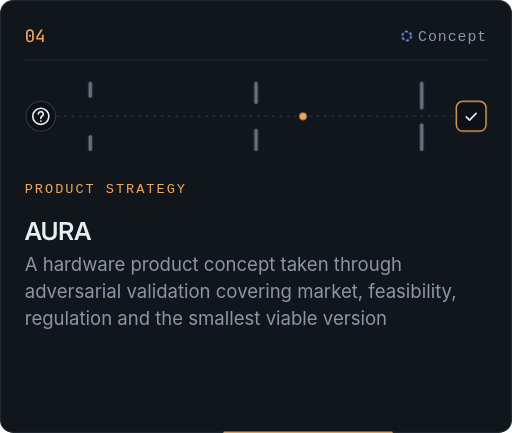
t = 0.00 s
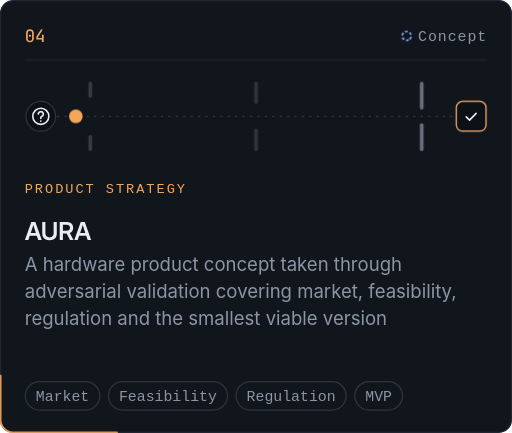
t = 1.67 s
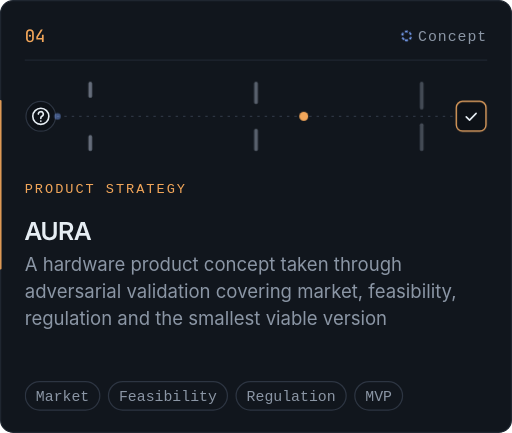
t = 3.33 s
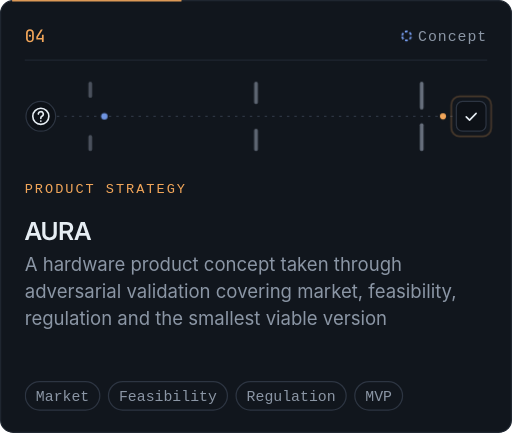
t = 5.00 s
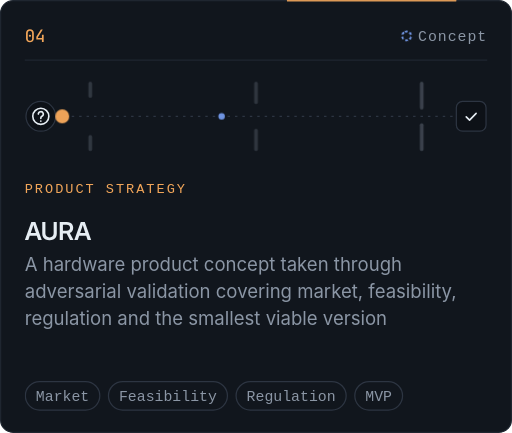
t = 6.67 s
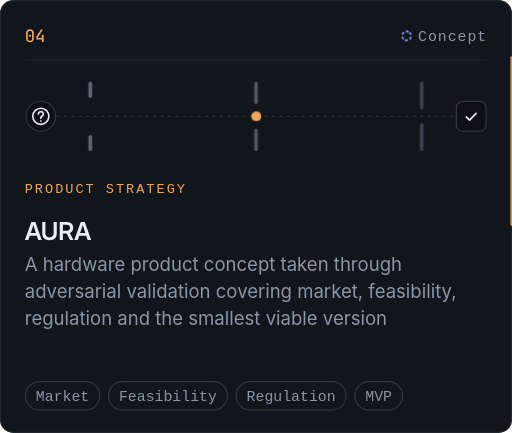
t = 8.33 s

The animated SVG that drew these frames (rendered in a browser with its animation timeline set to each time). Animation: 7 CSS @keyframes rules; frames cover the first 8.33 s, repeats indefinitely.

<svg xmlns="http://www.w3.org/2000/svg" width="414" height="350" viewBox="0 0 414 350" role="img" aria-labelledby="t d">
<title id="t">AURA</title>
<desc id="d">04. Product strategy. AURA — A hardware product concept taken through adversarial validation covering market, feasibility, regulation and the smallest viable version · Status: Concept. Stack: Market, Feasibility, Regulation, MVP.</desc>
<style>text{font-family:-apple-system, "Segoe UI", Helvetica, Arial, sans-serif}.mo{font-family:ui-monospace, SFMono-Regular, Menlo, Consolas, monospace}.run{animation:run 11.3s linear -6.3s infinite}.scon{transform-origin:328.8px 29px;animation:spin 9.7s linear infinite}.e0{animation:led 5.3s ease-in-out 1.0s infinite}.e1{animation:led 5.3s ease-in-out 1.6s infinite}.e2{animation:led 5.3s ease-in-out 2.2s infinite}.ring{transform-origin:381px 94px;animation:ping 5.3s ease-out 3.4s infinite}.pass{offset-path:path('M46 94H367');offset-distance:62%;animation:vpass 5.3s cubic-bezier(.4,0,.4,1) 1s infinite}.rej{offset-path:path('M46 94H200c4 0 5 3 5 24');opacity:0;animation:vrej 5.3s cubic-bezier(.5,0,.6,1) 3.1s infinite}.c0{animation:fade .5s ease-out 0.40s backwards}.c1{animation:fade .5s ease-out 0.50s backwards}.c2{animation:fade .5s ease-out 0.60s backwards}.c3{animation:fade .5s ease-out 0.70s backwards}.panel{fill:#11161D;stroke:#1F2630}.run{fill:none;stroke:#F2A65A;stroke-width:1.5;stroke-linecap:round;stroke-opacity:.9}.idx,.kind{fill:#F2A65A}.nm{fill:#E6EDF3}.st,.tt,.ttool{fill:#8B96A5}.hr{stroke:#1F2630}.sled{fill:#F2A65A}.sled.ok{fill:#3FB950}.scon{fill:none;stroke:#7AA2F7;stroke-width:1.4}.tag{fill:none;stroke:#2D3542;stroke-dasharray:3 2}.tchip{fill:none;stroke:#2D3542}.wire{stroke:#2D3542;fill:none}.node{fill:#0D1117;stroke:#2D3542}.ic{fill:none;stroke:#E6EDF3;stroke-width:1.3;stroke-linecap:round;stroke-linejoin:round}.dat{fill:#F2A65A}.ring{fill:none;stroke:#F2A65A}.sum{fill:#8B96A5}.lnk,.arr{fill:#F2A65A}.gate{fill:#8B96A5;fill-opacity:.7}.rej{fill:#7AA2F7}@keyframes run{to{stroke-dashoffset:-1000}}@keyframes spin{to{transform:rotate(360deg)}}@keyframes led{0%,100%{opacity:.35}50%{opacity:1}}@keyframes ping{0%{transform:scale(1);opacity:.8}60%,100%{transform:scale(1.5);opacity:0}}@keyframes vpass{0%{offset-distance:0%;transform:scale(1.9);opacity:0}8%{opacity:1}90%{offset-distance:100%;transform:scale(.8);opacity:1}100%{offset-distance:100%;transform:scale(.8);opacity:0}}@keyframes vrej{0%{offset-distance:0%;opacity:0}8%{opacity:.9}70%{opacity:.9}100%{offset-distance:100%;opacity:0}}@keyframes fade{from{opacity:0}}
@media (prefers-reduced-motion: reduce){*{animation:none!important}}</style>
<defs><path id="g0" d="m4.8.2q-1.6 0-2.6-1t-1-2.5v-5.1q0-1.6 1-2.5t2.6-.9 2.6.9 1 2.5v5.1q0 1-.5 1.8t-1.2 1.2-1.9.5zm0-1.4q.9 0 1.5-.6t.5-1.5v-5.1q0-.9-.5-1.5t-1.5-.6-1.5.6-.5 1.5v5.1q0 .9.5 1.5t1.5.6zm0-3.7q-.4 0-.7-.3t-.3-.7.3-.7.7-.2.7.2q.3.3.3.7t-.3.7-.7.3z"/><path id="g1" d="m6.3 0v-2.5h-5.2v-2.4l4.2-6.8h1.8l-4.5 7.2v.6h3.7v-2.8h1.6v6.7z"/><path id="g2" d="m.3 0 12.5-34.9h7.8l12.4 34.9h-6.8l-2.8-8.3h-13.6l-2.8 8.3zm11.3-13.4h10.1l-1.7-5q-.7-2.4-1.5-5t-1.8-5.9q-1 3.3-1.8 5.9t-1.7 5z"/><path id="g3" d="m16.9.6q-4.3 0-7.5-1.6t-4.9-4.5-1.7-6.6v-22.8h6.1v22.3q0 3.4 2.2 5.5t5.8 2.2 5.8-2.2q2.2-2.1 2.2-5.5v-22.3h6.1v22.8q0 3.8-1.7 6.6t-5 4.5q-3.1 1.6-7.4 1.6z"/><path id="g4" d="m2.9 0v-34.9h13.6q3.9 0 6.7 1.3t4.3 3.9 1.5 5.9q0 3.6-1.7 6.2t-4.9 3.8l7.3 13.8h-6.8l-6.6-12.7q-.1 0-.2 0h-7v12.7zm6.2-17.8h7.1q3.1 0 4.9-1.6t1.8-4.4-1.8-4.3-4.9-1.6h-7.1z"/></defs>
<rect class="panel" x=".5" y=".5" width="413" height="349" rx="10"/><rect class="run" x=".5" y=".5" width="413" height="349" rx="10" pathLength="1000" stroke-dasharray="90 910"/><g class="idx"><g transform="translate(20 34) scale(0.875)"><use href="#g0" x="0"/><use href="#g1" x="9.6"/></g></g><circle class="scon" cx="328.8" cy="29" r="3.6" stroke-dasharray="2.2 1.6"/><text class="st mo" x="394" y="33" text-anchor="end" letter-spacing="0.8" font-size="12">Concept</text><path class="hr" d="M20 48.5H394"/><path class="wire" stroke-dasharray="2 4" d="M46 94H368"/><g class="gate e0"><rect x="71.5" y="66" width="3" height="13" rx="1.5"/><rect x="71.5" y="109" width="3" height="13" rx="1.5"/></g><g class="gate e1"><rect x="205.5" y="66" width="3" height="18" rx="1.5"/><rect x="205.5" y="104" width="3" height="18" rx="1.5"/></g><g class="gate e2"><rect x="339.5" y="66" width="3" height="22.5" rx="1.5"/><rect x="339.5" y="99.5" width="3" height="22.5" rx="1.5"/></g><circle class="node" cx="33" cy="94" r="12"/><g class="ic" transform="translate(25 86)"><circle cx="8" cy="8" r="6.5"/><path d="M6 6.2a2 2 0 1 1 2.9 1.8c-.6.3-.9.8-.9 1.4v.4"/><path d="M8 11.8v.1"/></g><rect class="node" x="369" y="82" width="24" height="24" rx="5"/><g class="ic" transform="translate(373 86)"><path d="m4 8.4 2.7 2.7L12 5.6"/></g><rect class="ring" x="369" y="82" width="24" height="24" rx="5"/><circle class="dat pass" r="3"/><circle class="rej" r="2.6"/><text class="kind mo" x="20" y="156" letter-spacing="1.6" font-size="11">PRODUCT STRATEGY</text><g class="nm"><g transform="translate(20 194) scale(0.4167)"><use href="#g2" x="0"/><use href="#g3" x="31.2"/><use href="#g4" x="65"/><use href="#g2" x="95.9"/></g></g><text class="sum" x="20" y="219" font-size="15">A hardware product concept taken through</text><text class="sum" x="20" y="241" font-size="15">adversarial validation covering market, feasibility,</text><text class="sum" x="20" y="263" font-size="15">regulation and the smallest viable version</text><g class="c0"><rect class="tchip" x="20.5" y="308.5" width="60.2" height="23" rx="11.5"/><text class="ttool mo" x="29" y="324" font-size="12">Market</text></g><g class="c1"><rect class="tchip" x="87.7" y="308.5" width="96.2" height="23" rx="11.5"/><text class="ttool mo" x="96.2" y="324" font-size="12">Feasibility</text></g><g class="c2"><rect class="tchip" x="190.9" y="308.5" width="89" height="23" rx="11.5"/><text class="ttool mo" x="199.4" y="324" font-size="12">Regulation</text></g><g class="c3"><rect class="tchip" x="286.9" y="308.5" width="38.6" height="23" rx="11.5"/><text class="ttool mo" x="295.4" y="324" font-size="12">MVP</text></g>
</svg>
